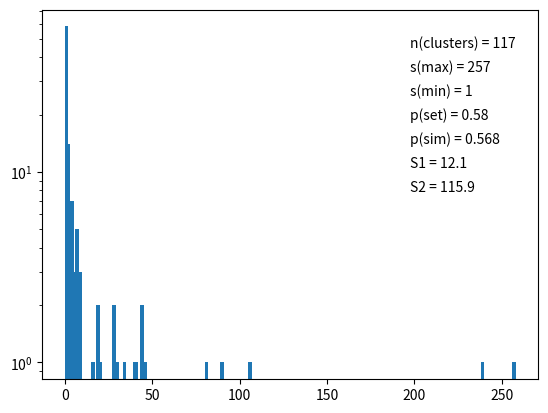

The matplotlib source for this figure:
import numpy as np
from math import *
import matplotlib.pyplot as plt

clusters_list = [1, 1, 257, 2, 3, 1, 44, 1, 1, 9, 28, 7, 90, 1, 1, 1, 20, 1, 1, 1, 1, 4, 1, 1, 3, 46, 1, 2, 1, 1, 7, 1, 1, 41, 1, 9, 1, 2, 44, 1, 1, 5, 19, 1, 1, 2, 5, 1, 1, 5, 2, 1, 30, 8, 81, 16, 1, 1, 1, 106, 239, 4, 7, 1, 4, 9, 3, 1, 2, 1, 4, 1, 4, 2, 1, 1, 1, 2, 2, 40, 8, 1, 4, 1, 1, 7, 2, 1, 1, 1, 34, 3, 1, 1, 2, 1, 1, 6, 28, 2, 19, 6, 6, 1, 1, 2, 7, 1, 1, 1, 4, 2, 1, 1, 1, 1, 1]

total_num_sites = 2500
p_set = 0.58

num_sites = []      # corresponds to s for s-cluster
num_clusters = []   # corresponds to n_s for s-cluster

total_num_clusters = len(clusters_list)
num_clusters_max = np.max(clusters_list)
num_clusters_min = np.min(clusters_list)
total_num_occupied_sites = np.sum(clusters_list)
# num_clusters_mean = np.mean(clusters_list)

for i in range(total_num_sites):
    num_clusters_i = [j for j in clusters_list if j == i]
    if not num_clusters_i == []:
        num_sites.append(i)
        total_num_clusters_i = len(num_clusters_i)
        num_clusters.append(total_num_clusters_i)

ns_s = [x * y for (x, y) in zip(num_clusters, num_sites)]   # corresponds to n_s * s
p_calc = np.sum(ns_s) / total_num_sites
cluster_size_mean1 = np.sum(ns_s) / np.sum(num_clusters)    # これはnum_clusters_meanと同じになる
ws = ns_s / np.sum(ns_s)      # corresponds to w_s
ws_s = [x * y for (x, y) in zip(ws, num_sites)]    # corresponds to w_s * s
cluster_size_mean2 = np.sum(ws_s)

resultText1 = "n(clusters) = "+str(total_num_clusters)
resultText2 = "s(max) = "+str(num_clusters_max)
resultText3 = "s(min) = "+str(num_clusters_min)
resultText4 = "p(set) = "+str(p_set)
resultText5 = "p(sim) = "+str(round(p_calc,3))
resultText6 = "S1 = "+str(round(cluster_size_mean1,1))
resultText7 = "S2 = "+str(round(cluster_size_mean2,1))


fig = plt.figure()

plt.bar(num_sites, num_clusters, width=2, log=True)

fig.text(0.70, 0.80, resultText1)
fig.text(0.70, 0.75, resultText2)
fig.text(0.70, 0.70, resultText3)
fig.text(0.70, 0.65, resultText4)
fig.text(0.70, 0.60, resultText5)
fig.text(0.70, 0.55, resultText6)
fig.text(0.70, 0.50, resultText7)

plt.show()